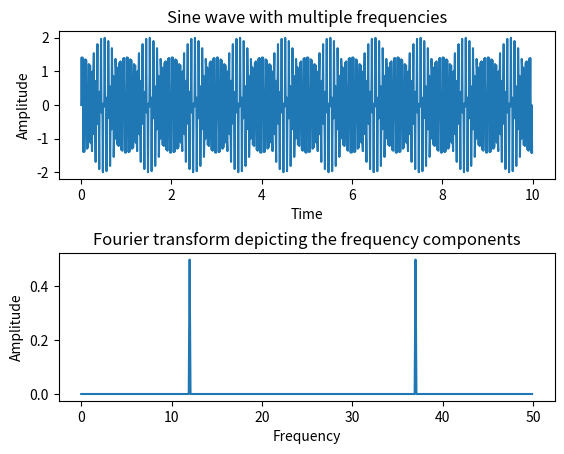

Reproduce this figure in Python.
# Python example - Fourier transform using numpy.fft method

import numpy as np
import matplotlib.pyplot as plt

# How many time points are needed i,e., Sampling Frequency
samplingFrequency   = 100

# At what intervals time points are sampled
samplingInterval = 1 / samplingFrequency

# Begin time period of the signals
beginTime = 0

# End time period of the signals
endTime = 10

# Frequency of the signals
signal1Frequency = 37
signal2Frequency = 12

# Time points
time = np.arange(beginTime, endTime, samplingInterval)

# Create two sine waves
amplitude1 = np.sin(2*np.pi*signal1Frequency*time)
amplitude2 = np.sin(2*np.pi*signal2Frequency*time)

# Create subplot
fig, ax = plt.subplots(2, 1)
plt.subplots_adjust(hspace=0.5)

# Add the sine waves
amplitude = amplitude1 + amplitude2

# Time domain representation of the resultant sine wave
ax[0].set_title('Sine wave with multiple frequencies')
ax[0].plot(time, amplitude)
ax[0].set_xlabel('Time')
ax[0].set_ylabel('Amplitude')

# Frequency domain representation
fourierTransform = np.fft.fft(amplitude)/len(amplitude)           # Normalize amplitude
fourierTransform = fourierTransform[range(int(len(amplitude)/2))] # Exclude sampling frequency

tpCount     = len(amplitude)
values      = np.arange(int(tpCount/2))
timePeriod  = tpCount/samplingFrequency
frequencies = values/timePeriod

# Frequency domain representation
ax[1].plot(frequencies, abs(fourierTransform))
ax[1].set_title('Fourier transform depicting the frequency components')
ax[1].set_xlabel('Frequency')
ax[1].set_ylabel('Amplitude')

plt.show()